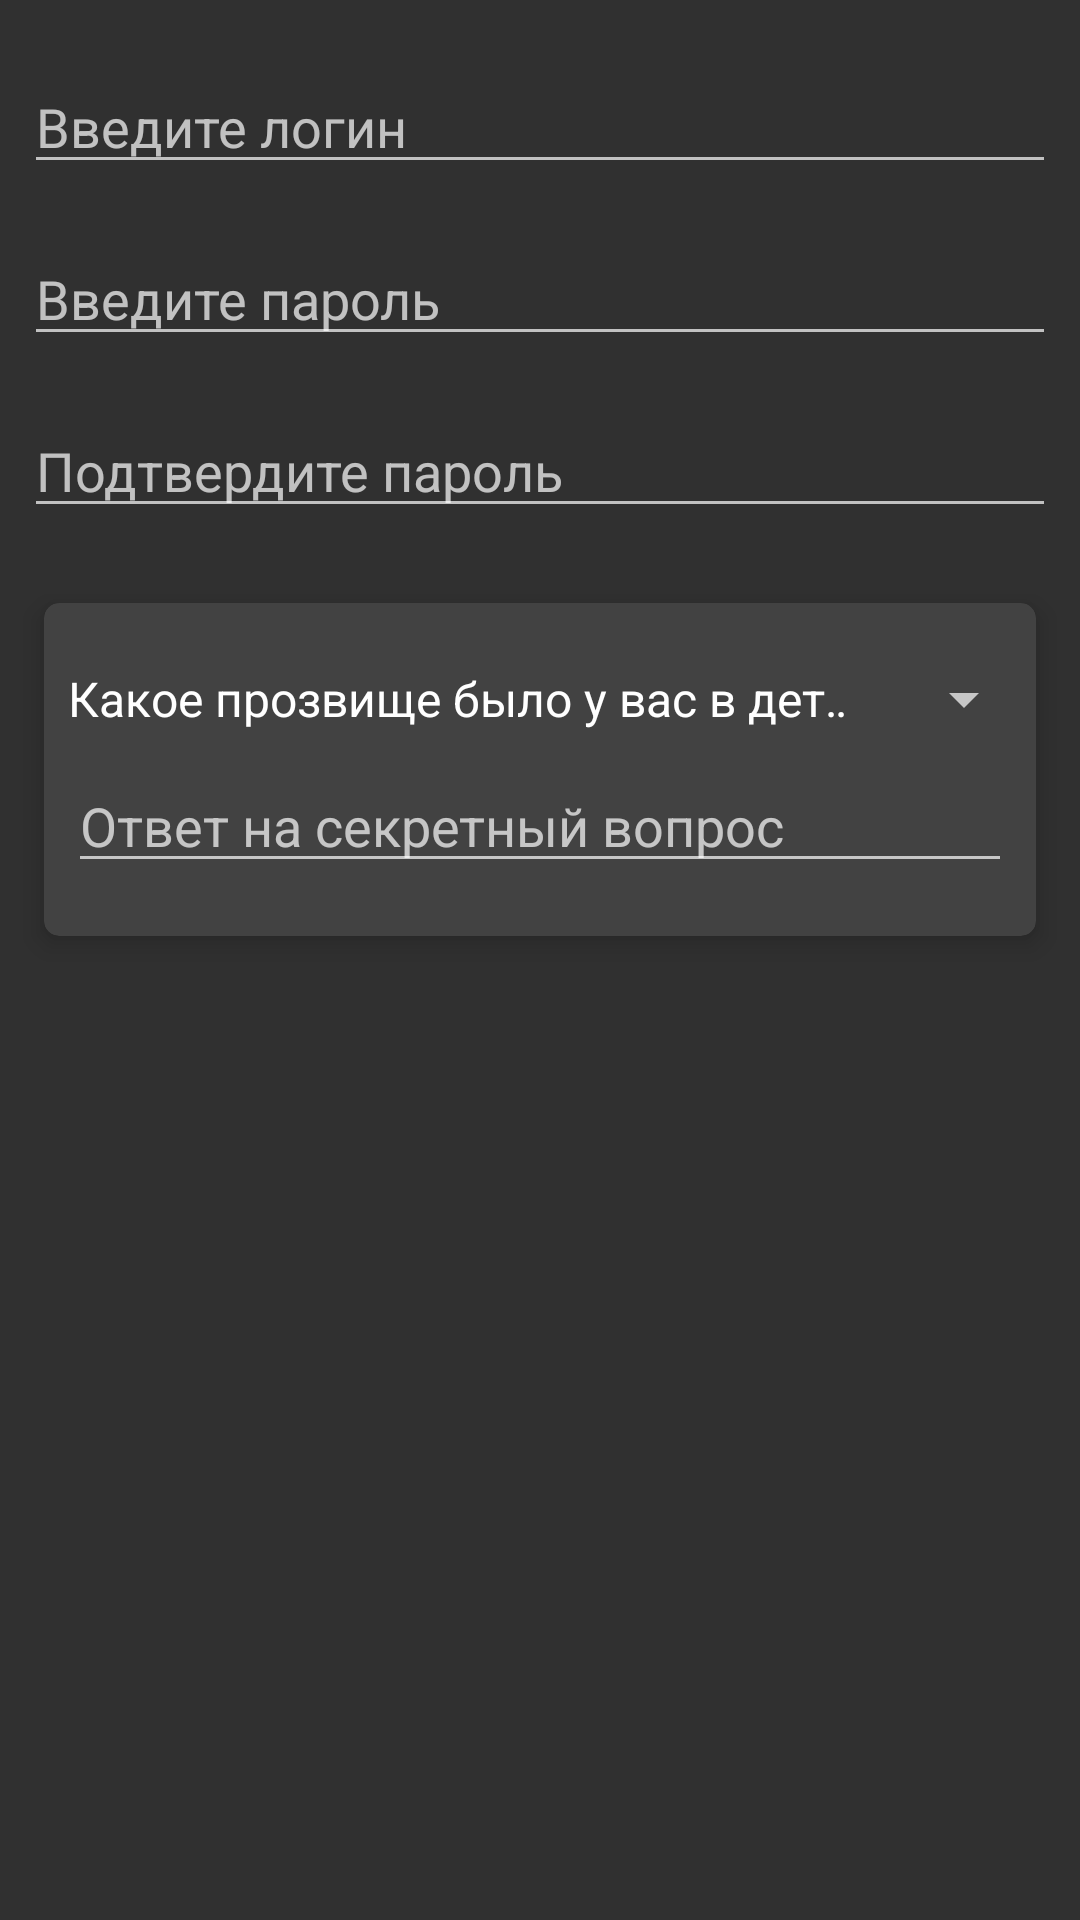

Layout XML and referenced resources for this Android screen:
<!-- AndroidManifest.xml: application theme AppTheme -->
<!-- res/layout/fragment_reg_step_one.xml -->
<?xml version="1.0" encoding="utf-8"?>
<LinearLayout xmlns:android="http://schemas.android.com/apk/res/android"
    xmlns:tools="http://schemas.android.com/tools"
    xmlns:app="http://schemas.android.com/apk/res-auto"
    android:layout_width="match_parent"
    android:layout_height="match_parent"
    android:orientation="vertical"
    tools:context=".fragments.RegStepOneFragment">

    <EditText
        android:id="@+id/etLogin"
        android:layout_width="match_parent"
        android:layout_height="wrap_content"
        android:layout_marginStart="8dp"
        android:layout_marginTop="20dp"
        android:layout_marginEnd="8dp"
        android:layout_marginBottom="8dp"
        android:hint="Введите логин"
        android:inputType="text" />

    <EditText
        android:id="@+id/etPassword"
        android:layout_width="match_parent"
        android:layout_height="wrap_content"
        android:layout_marginStart="8dp"
        android:layout_marginTop="8dp"
        android:layout_marginEnd="8dp"
        android:layout_marginBottom="8dp"
        android:hint="Введите пароль"
        android:inputType="textPassword" />

    <EditText
        android:id="@+id/etPasswordConfirm"
        android:layout_width="match_parent"
        android:layout_height="wrap_content"
        android:layout_marginStart="8dp"
        android:layout_marginTop="8dp"
        android:layout_marginEnd="8dp"
        android:layout_marginBottom="8dp"
        android:hint="Подтвердите пароль"
        android:inputType="textPassword" />

    <androidx.cardview.widget.CardView
        android:layout_width="match_parent"
        android:layout_height="129dp"
        android:layout_margin="8dp"
        app:cardCornerRadius="5dp"
        app:cardElevation="5dp"
        app:cardUseCompatPadding="true">

        <LinearLayout
            android:layout_width="match_parent"
            android:layout_height="match_parent"
            android:orientation="vertical">

            <Spinner
                android:id="@+id/spSecretQuestion"
                android:layout_width="match_parent"
                android:layout_height="wrap_content"
                android:layout_marginTop="20dp"
                android:entries="@array/questions" />

            <EditText
                android:id="@+id/etAnswer"
                android:layout_width="match_parent"
                android:layout_height="wrap_content"
                android:layout_marginStart="8dp"
                android:layout_marginTop="8dp"
                android:layout_marginEnd="8dp"
                android:layout_marginBottom="8dp"
                android:hint="Ответ на секретный вопрос"
                android:inputType="textPersonName" />
        </LinearLayout>
    </androidx.cardview.widget.CardView>


</LinearLayout>
<!-- resources referenced by this layout -->
<resources>
  <string-array name="questions">
          <item>Какое прозвище было у вас в детстве?</item>
          <item>В каком городе вы познакомились со своей второй половиной?</item>
          <item>Как звали вашего лучшего друга детства?</item>
          <item>На какой улице вы жили в третьем классе?</item>
          <item>Какой месяц и год рождения вашего самого старшего родственника?</item>
          <item>Какое отчество вашего среднего ребенка?</item>
          <item>Какое отчество вашего самого старого родственника?</item>
          <item>Какую школу вы посещали в шестом классе?</item>
          <item>Какой у вас в детстве был номер телефона?</item>
          <item>Какое имя и фамилия у вашего старшего двоюродного брата/сестры?</item>
          <item>Как звали вашу первую плюшевую игрушку?</item>
          <item>В каком месте встретились ваши родители?</item>
          <item>Где вы в первый раз поцеловались?</item>
          <item>Как звали вашего учителя в третьем классе?</item>
          <item>В каком городе живет ваш ближайший родственник?</item>
          <item>Какая девичья фамилия вашей бабушки?</item>
      </string-array>
  <style name="AppTheme" parent="Theme.MaterialComponents.NoActionBar.Bridge">
          
          <item name="ms_stepperStyle">@style/StepperStyle</item>
      </style>
  <style name="StepperStyle">
          <item name="ms_stepperType">dots</item>
          <item name="ms_activeStepColor">#006867</item>
          <item name="ms_inactiveStepColor">#5C006867</item>
          <item name="ms_bottomNavigationBackground">@color/cardview_dark_background</item>
      </style>
</resources>
